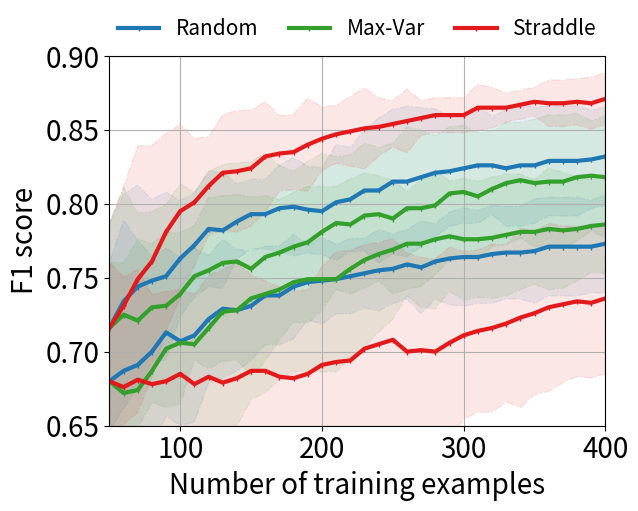

This chart was generated by the following Python code:
import matplotlib
matplotlib.rcParams.update({'font.size': 20, 'legend.fontsize': 15})
from matplotlib import pyplot as plt
import numpy as np
'''
batch_f1 = np.array([0.753, 0.761, 0.768, 0.779, 0.786, 0.785, 0.787, 0.787, 0.794, 0.799, 0.8])
batch_f1_std = np.array([0.026, 0.016, 0.018, 0.011, 0.014, 0.021, 0.022, 0.023, 0.02, 0.018, 0.025])

active_f1  = np.array([0.753, 0.763, 0.77, 0.778, 0.783, 0.793, 0.788, 0.801, 0.809, 0.815, 0.813])
active_f1_std = np.array([0.026, 0.024, 0.022, 0.014, 0.016, 0.017, 0.013, 0.015, 0.013, 0.013, 0.02])
x = range(100, 210, 10)
plt.plot(x, batch_f1, 'b-', label = 'Random')
plt.fill_between(x, batch_f1 - 1.95*batch_f1_std, batch_f1 + 1.95*batch_f1_std, color='b', alpha=0.2)
plt.plot(x, active_f1, 'r-', label= 'LSE')
plt.fill_between(x, active_f1 - 1.95*active_f1_std, active_f1 + 1.95*active_f1_std, color='r', alpha=0.2)

plt.legend()
plt.xlabel('Number of training examples')
plt.ylabel('F1 score')
plt.show()

x = range(10, 210, 10)
active_f1 = [0.639, 0.581, 0.578, 0.668, 0.717, 0.74, 0.745, 0.748, 0.766, 0.779, 0.786, 0.798, 0.799, 0.805, 0.813, 0.82, 0.821, 0.821, 0.828, 0.831]
active_f1_std = [0.089, 0.087, 0.076, 0.034, 0.033, 0.041, 0.042, 0.043, 0.049, 0.041, 0.039, 0.035, 0.036, 0.029, 0.03, 0.026, 0.027, 0.022, 0.024, 0.026]

batch_f1 = [0.639, 0.664, 0.696, 0.722, 0.727, 0.741, 0.749, 0.761, 0.765, 0.769, 0.773, 0.785, 0.797, 0.792, 0.798, 0.797, 0.797, 0.798, 0.804, 0.803]
batch_f1_std = [0.089, 0.063, 0.058, 0.043, 0.051, 0.045, 0.033, 0.035, 0.035, 0.035, 0.029, 0.032, 0.021, 0.024, 0.021, 0.015, 0.017, 0.017, 0.014, 0.014]

active_f1 = np.array(active_f1)
active_f1_std = np.array(active_f1_std)

batch_f1 = np.array(batch_f1)
batch_f1_std = np.array(batch_f1_std)

plt.plot(x, batch_f1, 'b-', label = 'Random')
plt.fill_between(x, batch_f1 - 1.95*batch_f1_std, batch_f1 + 1.95*batch_f1_std, color='b', alpha=0.2)
plt.plot(x, active_f1, 'r-', label= 'LSE')
plt.fill_between(x, active_f1 - 1.95*active_f1_std, active_f1 + 1.95*active_f1_std, color='r', alpha=0.2)

plt.legend()
plt.xlabel('Number of training examples')
plt.ylabel('F1 score')
plt.show()

'''
def plot(xticks, mean, std, label, color):
    mean = np.array(mean)
    std = np.array(std)
    plt.fill_between(xticks,
                     mean - 1.96 * std,
                     mean + 1.96 * std,
                     alpha=0.1, edgecolor=color, facecolor=color,
                     linewidth=1, linestyle='dashdot', antialiased=True)

    plt.plot(xticks, mean, label=label, linewidth=3.0,
             marker='1', ms=4, c=color)

    plt.xlim([0, xticks[-1]])

x = range(50, 410, 10)

colors = ['#1f78b4', '#33a02c', '#fb9a99', '#e31a1c', '#ff7f00', '#cab2d6']
# Pour
batch_f1 =  [0.716, 0.734, 0.744, 0.748, 0.751, 0.763, 0.772, 0.783, 0.782, 0.788, 0.793, 0.793, 0.797, 0.798, 0.796, 0.795, 0.801, 0.803, 0.809, 0.809, 0.815, 0.815, 0.818, 0.821, 0.822, 0.824, 0.826, 0.826, 0.824, 0.826, 0.826, 0.829, 0.829, 0.829, 0.83, 0.832]
batch_f1_std = [0.036, 0.037, 0.035, 0.028, 0.029, 0.02, 0.018, 0.02, 0.02, 0.013, 0.012, 0.012, 0.015, 0.017, 0.015, 0.015, 0.02, 0.018, 0.021, 0.025, 0.025, 0.026, 0.024, 0.022, 0.019, 0.019, 0.02, 0.017, 0.02, 0.021, 0.02, 0.019, 0.019, 0.019, 0.017, 0.017]

active_f1 = [0.716, 0.731, 0.749, 0.761, 0.781, 0.795, 0.801, 0.812, 0.821, 0.822, 0.824, 0.832, 0.834, 0.835, 0.84, 0.844, 0.847, 0.849, 0.851, 0.852, 0.854, 0.856, 0.858, 0.86, 0.86, 0.86, 0.865, 0.865, 0.865, 0.867, 0.869, 0.868, 0.868, 0.869, 0.868, 0.871]
active_f1_std = [0.036, 0.041, 0.046, 0.04, 0.034, 0.03, 0.022, 0.017, 0.02, 0.021, 0.02, 0.019, 0.013, 0.013, 0.016, 0.011, 0.01, 0.012, 0.014, 0.01, 0.008, 0.011, 0.006, 0.006, 0.006, 0.006, 0.008, 0.007, 0.005, 0.005, 0.005, 0.008, 0.008, 0.008, 0.009, 0.009]

max_var_f1_mean =  [0.716, 0.725, 0.721, 0.73, 0.731, 0.739, 0.751, 0.755, 0.76, 0.761, 0.756, 0.764, 0.767, 0.771, 0.774, 0.781, 0.787, 0.786, 0.792, 0.793, 0.79, 0.797, 0.797, 0.799, 0.807, 0.808, 0.805, 0.81, 0.814, 0.816, 0.814, 0.815, 0.815, 0.818, 0.819, 0.818]
max_var_f1_std = [0.036, 0.044, 0.037, 0.033, 0.035, 0.038, 0.029, 0.034, 0.034, 0.034, 0.037, 0.036, 0.03, 0.026, 0.028, 0.027, 0.023, 0.024, 0.025, 0.023, 0.026, 0.028, 0.027, 0.024, 0.023, 0.023, 0.022, 0.02, 0.021, 0.02, 0.022, 0.023, 0.023, 0.022, 0.019, 0.021]

plot(x, batch_f1, batch_f1_std, 'Random', colors[0])
plot(x, max_var_f1_mean, max_var_f1_std, 'Max-Var', colors[1])
plot(x, active_f1, active_f1_std, 'Straddle', colors[3])
plt.xlabel('Number of training examples')
plt.ylabel('F1 score')
plt.xlim([50, 400])
plt.ylim([.65, .9])
plt.grid(True)
plt.legend(bbox_to_anchor=(0., 1.02, 1., .102), loc=3,
           ncol=3, mode="expand", borderaxespad=0., frameon=False)
plt.show()
# Scoop
batch_f1 = [0.68, 0.687, 0.691, 0.7, 0.713, 0.707, 0.711, 0.722, 0.729, 0.728, 0.731, 0.738, 0.738, 0.744, 0.747, 0.748, 0.749, 0.751, 0.753, 0.755, 0.756, 0.759, 0.757, 0.761, 0.763, 0.764, 0.764, 0.766, 0.767, 0.767, 0.768, 0.771, 0.771, 0.771, 0.771, 0.773]
batch_f1_std = [0.041, 0.052, 0.043, 0.033, 0.029, 0.029, 0.03, 0.022, 0.024, 0.021, 0.019, 0.017, 0.017, 0.018, 0.013, 0.015, 0.012, 0.013, 0.012, 0.014, 0.012, 0.012, 0.016, 0.013, 0.016, 0.017, 0.016, 0.017, 0.016, 0.016, 0.018, 0.017, 0.017, 0.017, 0.016, 0.017]

active_f1 = [0.68, 0.672, 0.674, 0.687, 0.702, 0.706, 0.705, 0.716, 0.727, 0.728, 0.736, 0.739, 0.742, 0.747, 0.749, 0.749, 0.749, 0.756, 0.762, 0.766, 0.769, 0.773, 0.773, 0.776, 0.778, 0.776, 0.776, 0.777, 0.779, 0.781, 0.781, 0.783, 0.782, 0.783, 0.785, 0.786]
active_f1_std = [0.041, 0.045, 0.052, 0.044, 0.04, 0.038, 0.041, 0.045, 0.04, 0.04, 0.035, 0.034, 0.031, 0.031, 0.032, 0.032, 0.032, 0.031, 0.03, 0.027, 0.024, 0.018, 0.022, 0.024, 0.019, 0.021, 0.02, 0.021, 0.021, 0.02, 0.018, 0.021, 0.02, 0.018, 0.016, 0.017]

max_var_f1_mean = [0.68, 0.676, 0.681, 0.678, 0.68, 0.685, 0.678, 0.683, 0.679, 0.682, 0.687, 0.687, 0.683, 0.682, 0.685, 0.691, 0.693, 0.694, 0.702, 0.705, 0.708, 0.7, 0.701, 0.7, 0.706, 0.711, 0.714, 0.716, 0.719, 0.723, 0.726, 0.73, 0.732, 0.734, 0.733, 0.736]
max_var_f1_std = [0.041, 0.038, 0.038, 0.031, 0.031, 0.029, 0.031, 0.035, 0.039, 0.04, 0.033, 0.031, 0.031, 0.03, 0.029, 0.034, 0.038, 0.038, 0.036, 0.035, 0.035, 0.034, 0.032, 0.032, 0.033, 0.029, 0.028, 0.029, 0.027, 0.031, 0.028, 0.029, 0.027, 0.026, 0.026, 0.026]


plot(x, batch_f1, batch_f1_std, 'Random', colors[0])
plot(x, active_f1, active_f1_std, 'Straddle', colors[1])
plot(x, max_var_f1_mean, max_var_f1_std, 'Max-Var', colors[3])
plt.xlabel('Number of training examples')
plt.ylabel('F1 score')
plt.xlim([50, 400])
plt.grid(True)
plt.show()